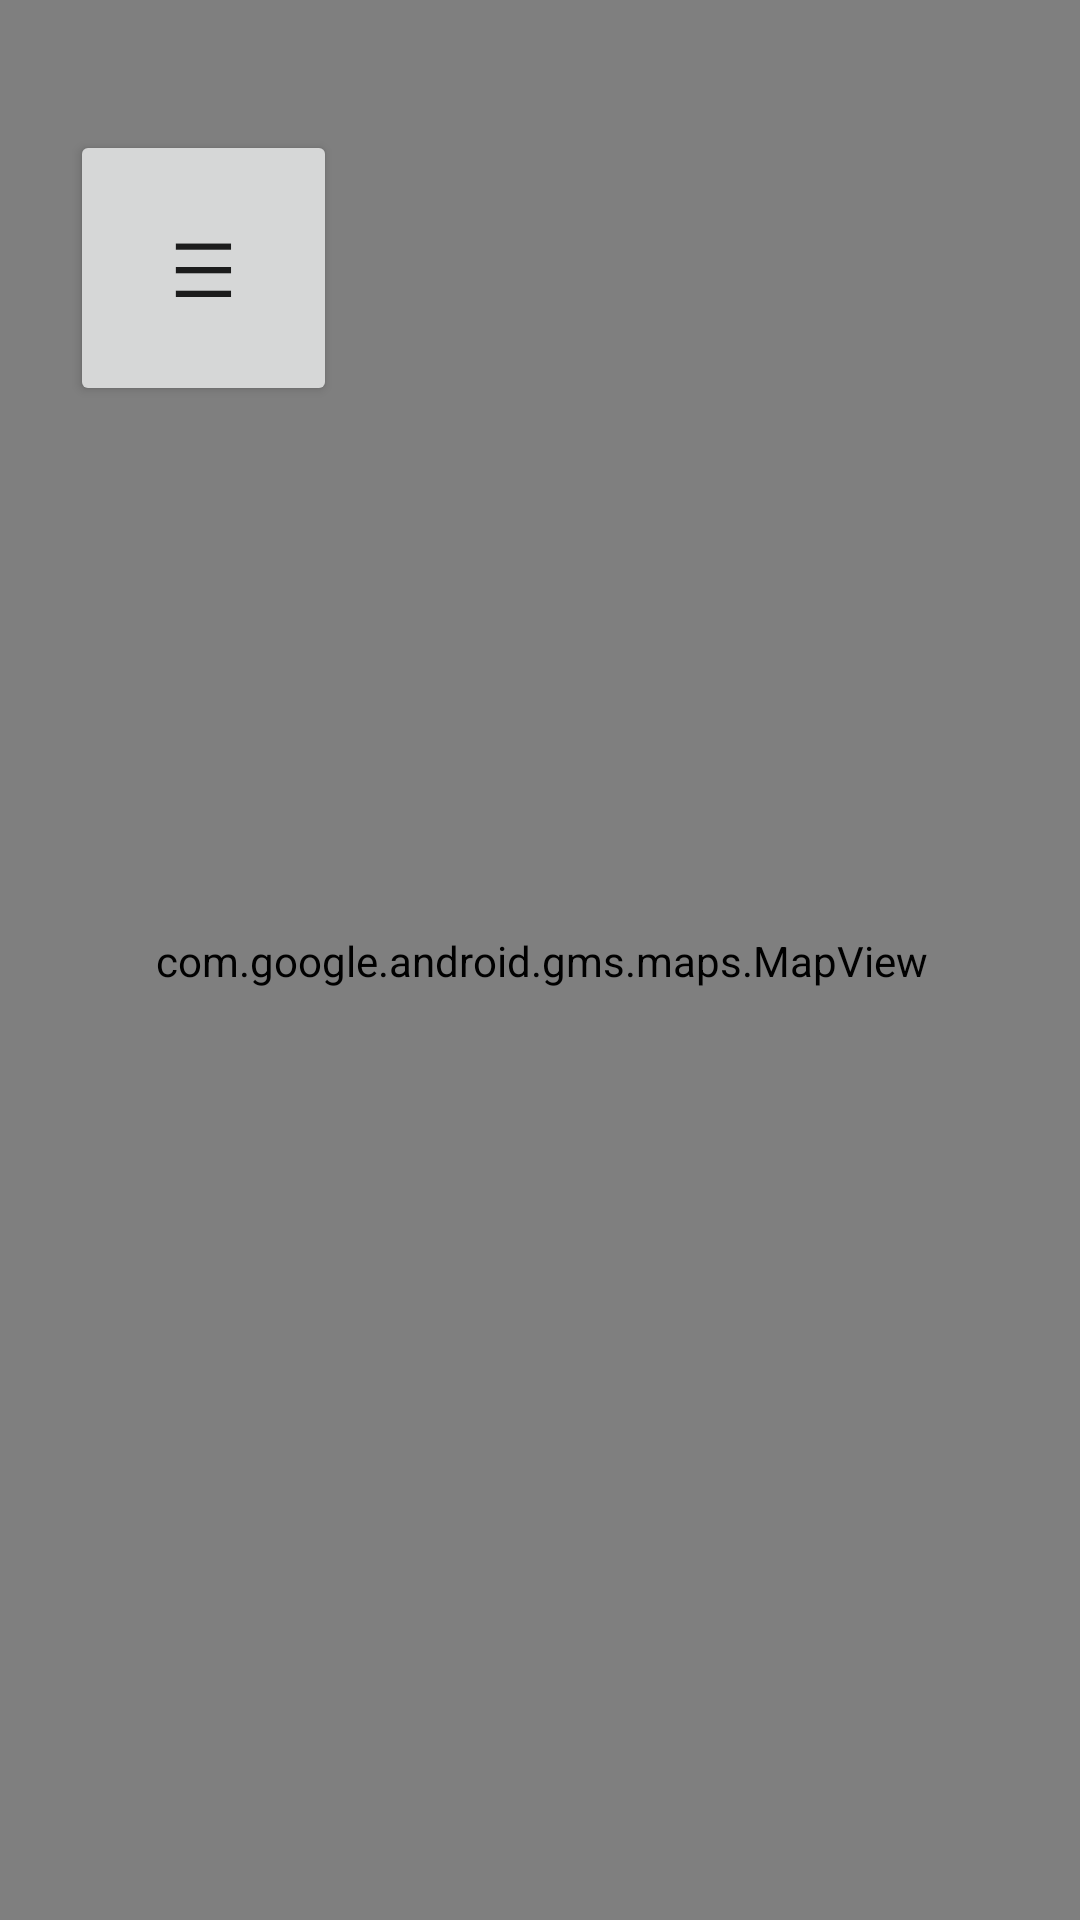

Produce the Android XML layout that renders to this screen, including the resource entries it uses.
<!-- AndroidManifest.xml: application theme Theme.TAXI -->
<!-- res/layout/activity_start.xml -->
<?xml version="1.0" encoding="utf-8"?>
<androidx.constraintlayout.widget.ConstraintLayout xmlns:android="http://schemas.android.com/apk/res/android"
    xmlns:app="http://schemas.android.com/apk/res-auto"
    xmlns:tools="http://schemas.android.com/tools"
    android:layout_width="match_parent"
    android:layout_height="match_parent"
    tools:context=".StartActivity">

    <com.google.android.gms.maps.MapView
        android:id="@+id/mapView"
        android:layout_width="411dp"
        android:layout_height="731dp"
        android:background="@drawable/bg_map"
        app:layout_constraintBottom_toBottomOf="parent"
        app:layout_constraintEnd_toEndOf="parent"
        app:layout_constraintStart_toStartOf="parent"
        app:layout_constraintTop_toTopOf="parent"
        app:layout_constraintVertical_bias="0.502" />

    <Button
        android:id="@+id/button"
        android:layout_width="89dp"
        android:layout_height="92dp"
        android:text="@string/Menuicn"
        android:textSize="25sp"
        app:cornerRadius="90dp"
        app:layout_constraintBottom_toBottomOf="parent"
        app:layout_constraintEnd_toEndOf="parent"
        app:layout_constraintHorizontal_bias="0.086"
        app:layout_constraintStart_toStartOf="parent"
        app:layout_constraintTop_toTopOf="parent"
        app:layout_constraintVertical_bias="0.079" />


    <ImageView
        android:id="@+id/imageView7"
        android:layout_width="wrap_content"
        android:layout_height="wrap_content"
        android:background="@drawable/car"
        android:contentDescription="@string/Car"
        android:rotation="-70"
        app:layout_constraintBottom_toBottomOf="parent"
        app:layout_constraintEnd_toEndOf="parent"
        app:layout_constraintHorizontal_bias="0.104"
        app:layout_constraintStart_toStartOf="parent"
        app:layout_constraintTop_toTopOf="parent"
        app:layout_constraintVertical_bias="0.468"
        app:srcCompat="@drawable/car"
        tools:ignore="ImageContrastCheck" />

    <ImageView
        android:id="@+id/imageView8"
        android:layout_width="wrap_content"
        android:layout_height="wrap_content"
        android:background="@drawable/car"
        android:contentDescription="@string/Car"
        app:layout_constraintBottom_toBottomOf="parent"
        app:layout_constraintEnd_toEndOf="parent"
        app:layout_constraintHorizontal_bias="0.954"
        app:layout_constraintStart_toStartOf="parent"
        app:layout_constraintTop_toTopOf="parent"
        app:layout_constraintVertical_bias="0.336"
        app:srcCompat="@drawable/car"
        tools:ignore="ImageContrastCheck" />

    <ImageView
        android:id="@+id/imageView6"
        android:layout_width="wrap_content"
        android:layout_height="wrap_content"
        android:background="@drawable/car"
        android:contentDescription="@string/Car"
        app:layout_constraintBottom_toBottomOf="parent"
        app:layout_constraintEnd_toEndOf="parent"
        app:layout_constraintHorizontal_bias="0.614"
        app:layout_constraintStart_toStartOf="parent"
        app:layout_constraintTop_toTopOf="parent"
        app:layout_constraintVertical_bias="0.282"
        app:srcCompat="@drawable/car"
        tools:ignore="ImageContrastCheck" />

</androidx.constraintlayout.widget.ConstraintLayout>
<!-- resources referenced by this layout -->
<resources>
  <string name="Car">Car</string>
  <string name="Menuicn">☰</string>
  <style name="Theme.TAXI" parent="Theme.MaterialComponents.DayNight.DarkActionBar">
          
          <item name="colorPrimary">@color/purple_500</item>
          <item name="colorPrimaryVariant">@color/purple_700</item>
          <item name="colorOnPrimary">@color/white</item>
          
          <item name="colorSecondary">@color/teal_200</item>
          <item name="colorSecondaryVariant">@color/teal_700</item>
          <item name="colorOnSecondary">@color/black</item>
          
          <item name="android:statusBarColor" tools:targetApi="l">?attr/colorPrimaryVariant</item>
          
      </style>
  <!-- not gathered from this repository: default colours our renderer supplied (Android Studio template values) -->
  <color name="purple_500">#FF6200EE</color>
  <color name="purple_700">#FF3700B3</color>
  <color name="teal_200">#FF03DAC5</color>
  <color name="teal_700">#FF018786</color>
  <color name="black">#FF000000</color>
  <color name="white">#FFFFFFFF</color>
</resources>
